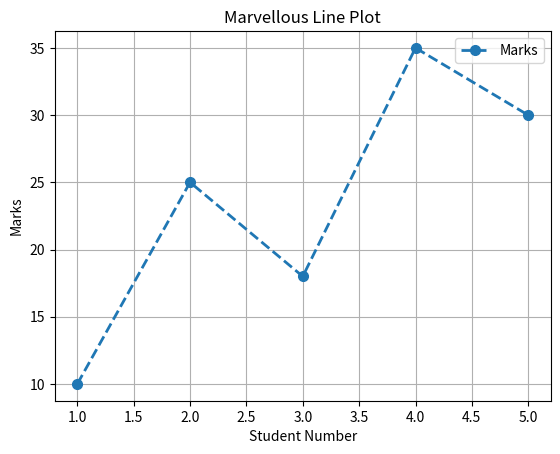

Here is the Python script that generated this plot:
import pandas as pd
import matplotlib.pyplot as plt

def main():

    X = [1, 2, 3, 4, 5]
    Y = [10, 25, 18, 35, 30]

    plt.plot(
        #positional
        X,              #Values of X axis
        Y,
        #keyword
        marker = "o",
        linestyle = "--",
        linewidth = 2,
        markersize = 7,
        label = "Marks"
    )

    plt.title("Marvellous Line Plot")
    plt.xlabel("Student Number")
    plt.ylabel("Marks")

    plt.grid(True)

    plt.legend()        #ready on RAM

    plt.show()          #display on screen

if __name__ == "__main__":
    main()
